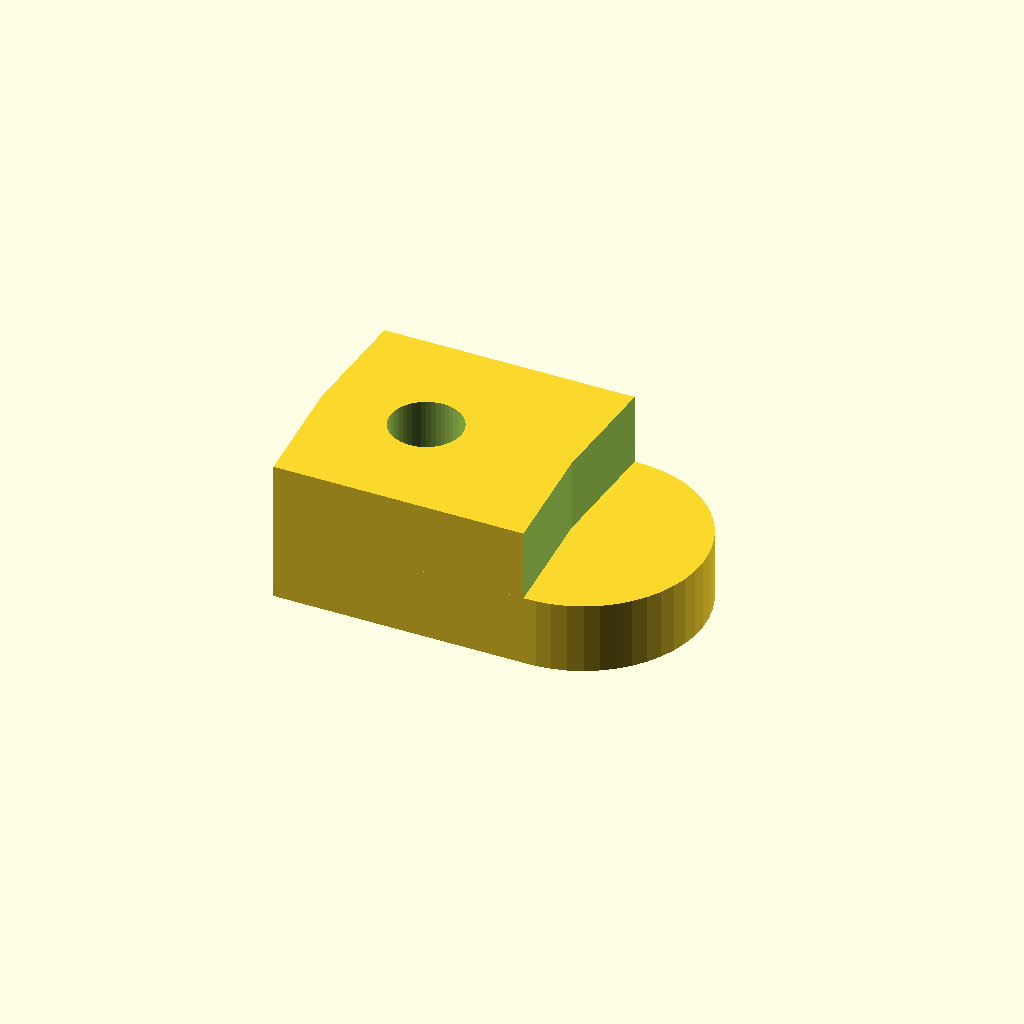
Cell 1: rendered with the file's own defaults.
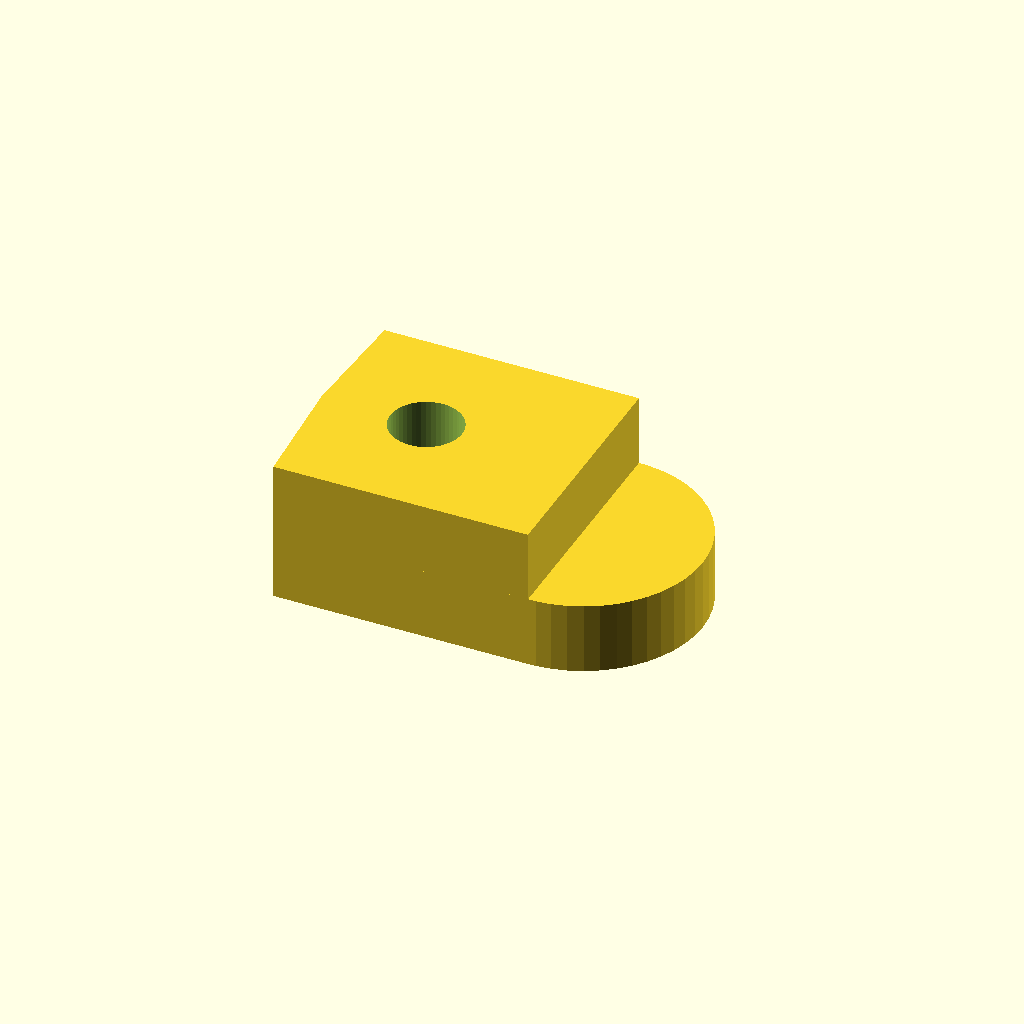
Cell 2: the same model with HB_DIAMETER = 440.
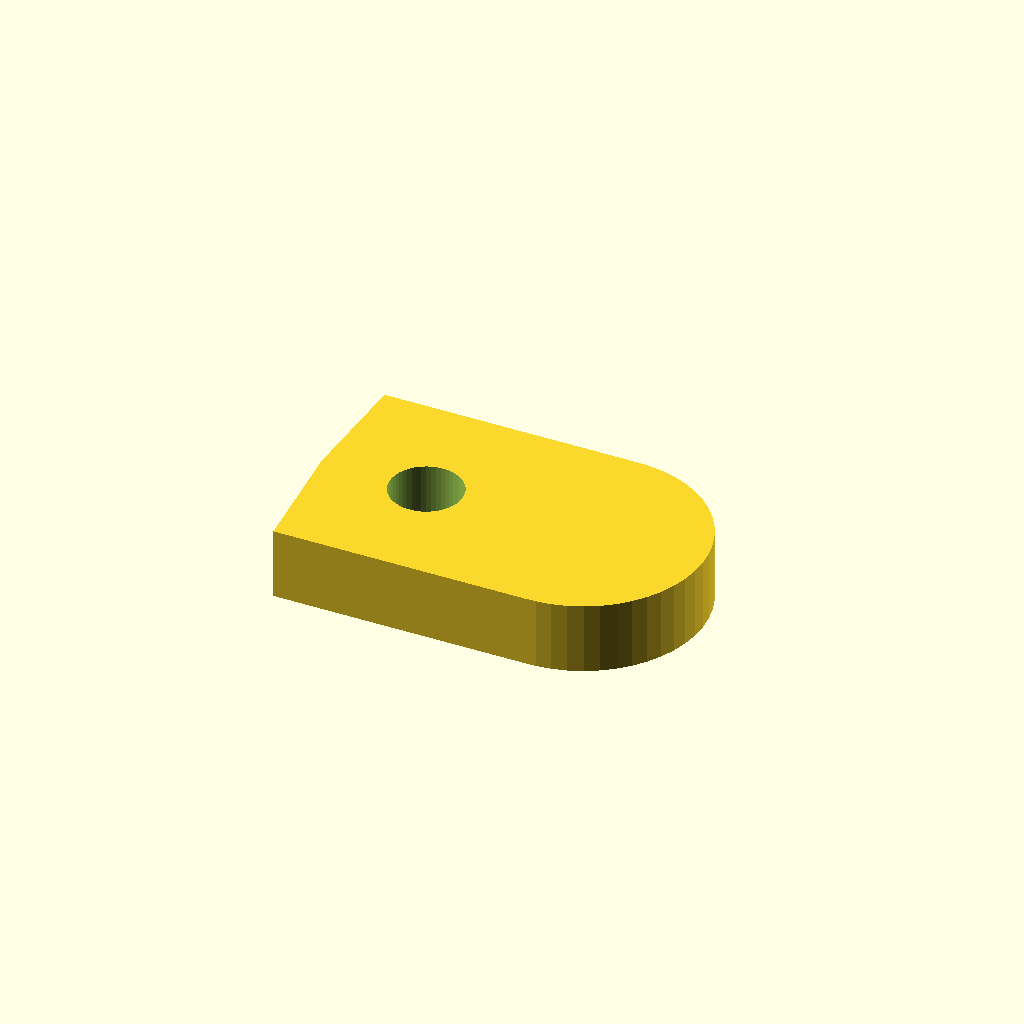
Cell 3 — GP_DIAMETER set to 398, the other parameters unchanged.
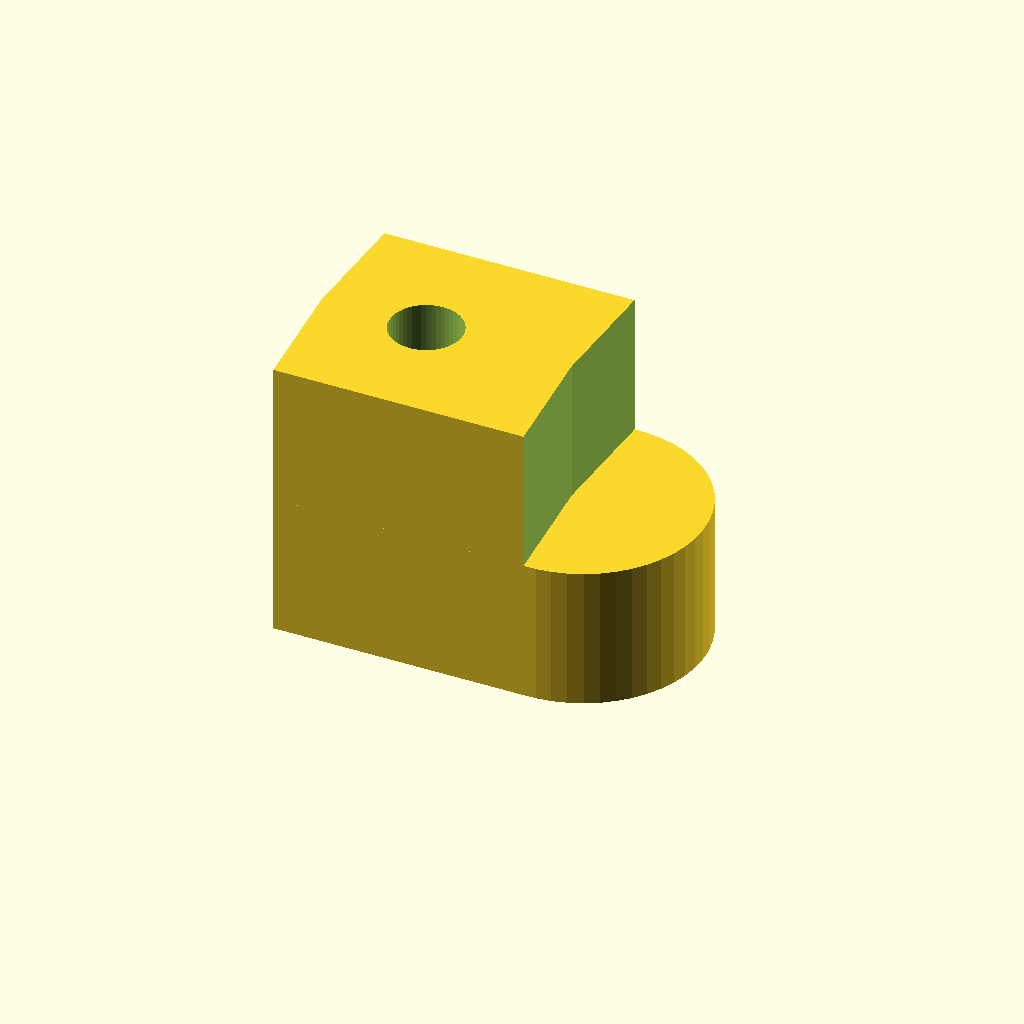
Cell 4 — GP_HEIGHT set to 6, the other parameters unchanged.
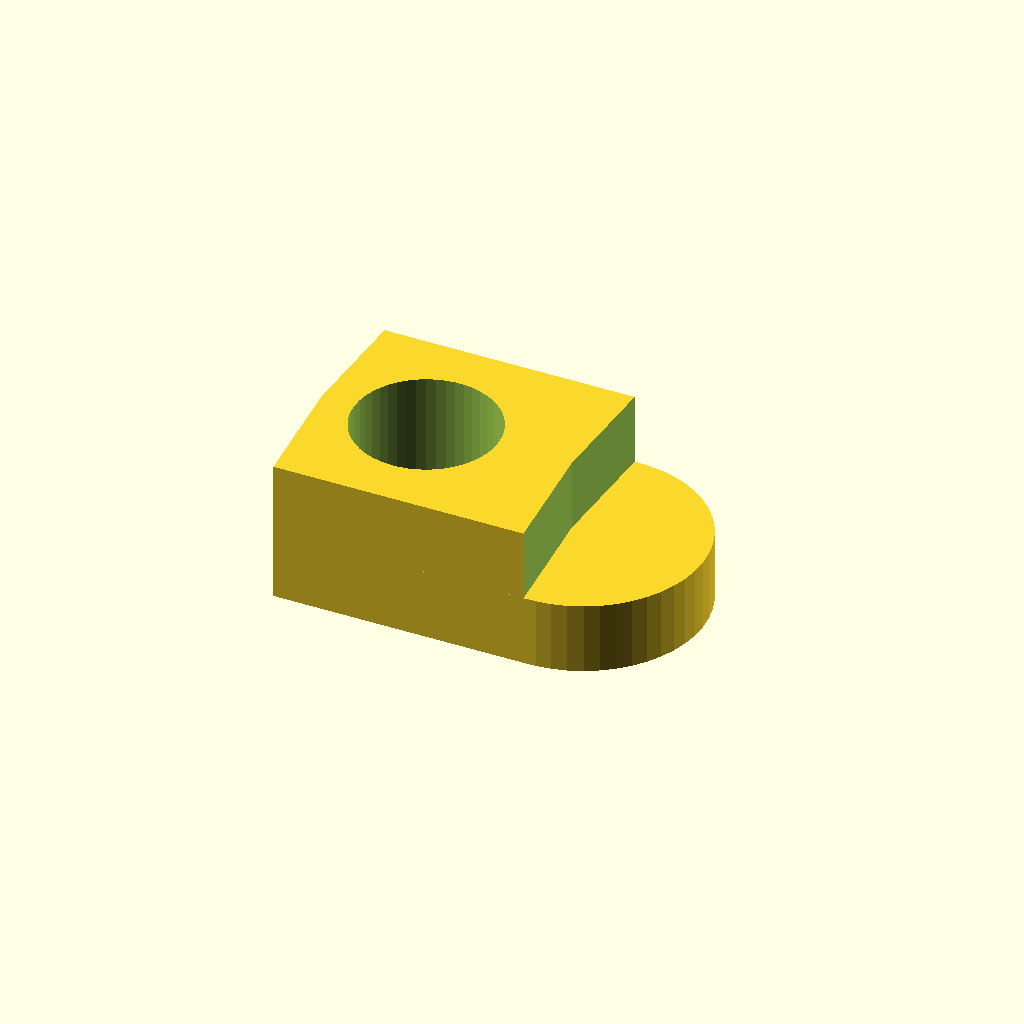
Cell 5: BOLT_DIAMETER = 6 (everything else at default).
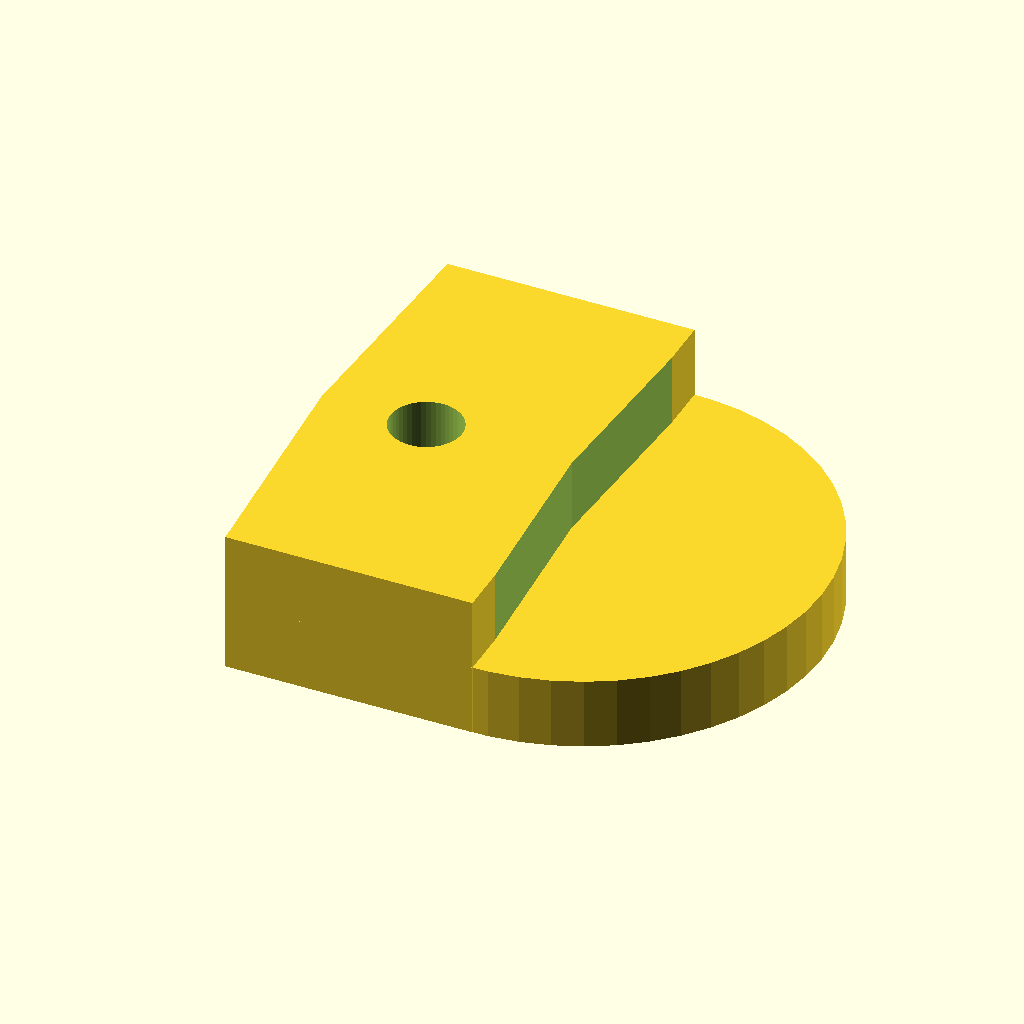
Cell 6: the same model with CLAMP_WIDTH = 20.
All cells are drawn from one camera (rotation 55°, 0°, 25°, orthographic, colour scheme Cornfield), so only the parameter changes between them.
Source of the model, inputs/thingiverse/thing-2880086/files/BedClamp.scad:
//  He3D K200 Heated Bed Clamps for securing
//  Glass Plate

$fn = 50;
HB_DIAMETER = 220;
GP_DIAMETER = 199;
GP_HEIGHT = 3;
BOLT_DIAMETER = 3;
CLAMP_WIDTH = 10;
LOWER_DISTANCE = 11;

difference() {
	intersection() {
		union() {
			// Lower Layer
			difference() {
				translate([LOWER_DISTANCE / 2, 0, GP_HEIGHT]) 
					cube([LOWER_DISTANCE, 
						  CLAMP_WIDTH,
						  GP_HEIGHT], 
						  center = true);
				// Glass Plate curve
				translate([HB_DIAMETER / 2, 0, 0]) 
					cylinder(r = GP_DIAMETER / 2, 
							 h = GP_HEIGHT * 2.5);
			}
			
			// Upper Layer
			union() {
				translate([LOWER_DISTANCE / 2, 0, 0]) 
					cube([LOWER_DISTANCE, 
						  CLAMP_WIDTH,
						  GP_HEIGHT], 
						  center = true);
				
				translate([LOWER_DISTANCE, 0, 0]) 
					cylinder(r = CLAMP_WIDTH / 2,
							 h = GP_HEIGHT, 
							 center = true);
			}
		}
	
		// Heated Bed curve
		translate([HB_DIAMETER / 2, 0, -GP_HEIGHT]) 
		cylinder(r = HB_DIAMETER /2, 
				 h = GP_HEIGHT * 3);
	}
	// Bolt Hole
	translate([LOWER_DISTANCE * 0.4, 0, -GP_HEIGHT]) 
	cylinder(r = BOLT_DIAMETER / 2,
			 h = GP_HEIGHT * 3);
}
Customizer parameters (derived from the source; name, type, default, range or options):
HB_DIAMETER: number, default 220
GP_DIAMETER: number, default 199
GP_HEIGHT: number, default 3
BOLT_DIAMETER: number, default 3
CLAMP_WIDTH: number, default 10
LOWER_DISTANCE: number, default 11
